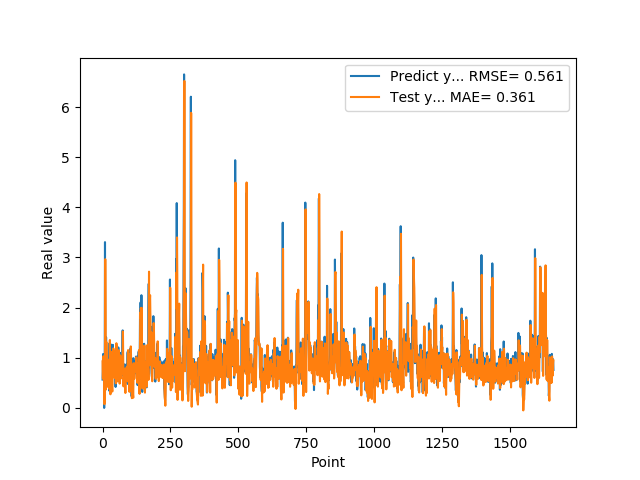

The data file committed next to this chart (first rows):
5.654720067979999154e-01, 9.286480622415309583e-01
7.307389974590000614e-01, 6.011235814529902743e-01
1.074290990829999792e+00, 5.781390661950239762e-01
9.521890282630000035e-01, 1.030231453509184325e+00
9.879170060160000766e-01, 1.015326396161759348e+00
1.011654973029999960e+00, 9.355989245059640469e-01
0.000000000000000000e+00, 9.937822604408153015e-01
7.643579840659999736e-01, 7.394895852999713859e-02
7.788103222849999119e-01, 3.875211256760094369e-01
3.306220054629999794e+00, 8.901480741952639830e-01
1.055441975589999970e+00, 2.966140946708519799e+00
7.543110251430000801e-01, 1.898783868632637928e+00
7.915459871289999283e-01, 3.635158232397330269e-01
1.409499049189999909e+00, 6.882324386867516575e-01
8.875439763070001042e-01, 1.316037502639690659e+00
6.401469707490000660e-01, 1.068435358785840394e+00
5.082880258560000808e-01, 5.332234994733432432e-01
8.640019893649999450e-01, 4.207944889417735701e-01
5.725920200349999822e-01, 7.425487004855688689e-01
8.469420075419999971e-01, 6.374460034065334568e-01
9.181020259860001032e-01, 7.074003334291751877e-01
7.976629734039999420e-01, 9.314148174117833356e-01
9.608020186419998776e-01, 7.951099087877366856e-01
9.555831551549999192e-01, 8.838435006014746520e-01
3.470349907879999862e-01, 9.632482041553402929e-01
9.546210169789999256e-01, 3.769747373030172821e-01
1.293938040730000072e+00, 7.019765414275189741e-01
5.251880288119999962e-01, 1.354207503283193947e+00
4.773890078070000542e-01, 6.656781819823157642e-01
1.275226235389999907e+00, 2.715318352060838158e-01
8.723750114439999814e-01, 1.123588499951578168e+00
8.355640172959999390e-01, 1.067468736630463821e+00
7.321749925609999377e-01, 7.300553098529758422e-01
7.640249729160000225e-01, 7.001508469308953542e-01
4.072830080990000323e-01, 6.976307959583851748e-01
4.752210080619999610e-01, 4.053056341905562077e-01
8.781340122220000488e-01, 3.272875238573534906e-01
7.414129972460000717e-01, 7.891614428210047549e-01
1.258002042770000051e+00, 8.025692777584929605e-01
1.069700956339999953e+00, 1.137712012037807030e+00
7.274609804150000691e-01, 1.186829794038545716e+00
7.892770171170000459e-01, 7.086295655125111059e-01
6.237750053410000550e-01, 6.734140462437472330e-01
6.914690136910000007e-01, 6.128471774557928686e-01
8.557710051540000640e-01, 6.003576923889426542e-01
7.093830108640000187e-01, 8.069986429701881958e-01
1.014547944070000041e+00, 7.223958606223073176e-01
1.115731000900000103e+00, 9.114489934762557422e-01
4.182830154900000208e-01, 1.144633078924863101e+00
1.002280950550000105e+00, 4.909726035857069348e-01
1.218860983849999968e+00, 7.409642783991575721e-01
1.143296003339999922e+00, 1.290354743342990274e+00
6.528189778330000248e-01, 1.187816850980905947e+00
6.746559739110000731e-01, 6.755400570213464517e-01
6.009536385540000802e-01, 5.275048323938890116e-01
6.694570183749999348e-01, 5.639898614714636826e-01
6.538079977039999990e-01, 5.943225107157021903e-01
7.814120054240000224e-01, 6.203098459187633695e-01
1.206303954120000022e+00, 7.166340300518022621e-01
8.469259738919999725e-01, 1.150229977030443829e+00
8.286409974099999687e-01, 9.590724367937631945e-01
... 1,599 more rows
